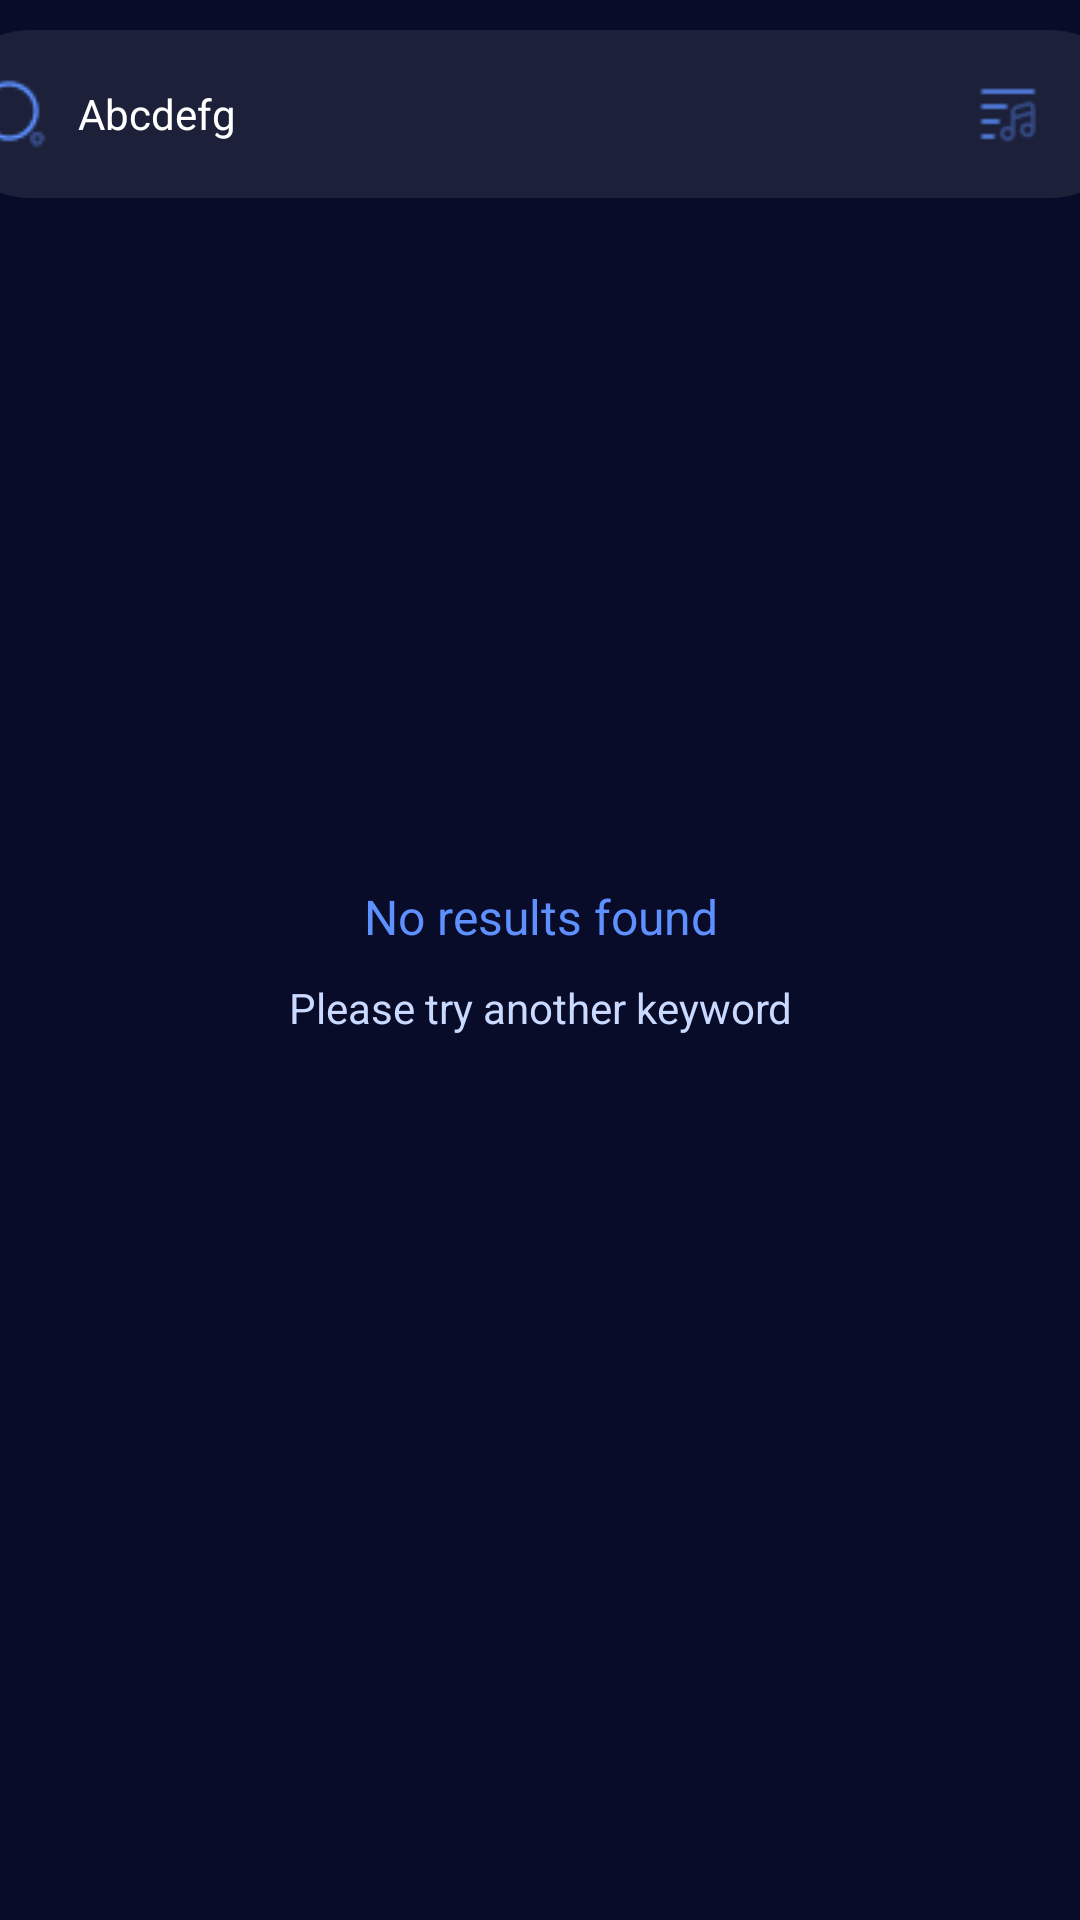

Here is an Android app screen rendered from its layout file. Give the layout XML and the strings, colors and styles it references.
<!-- AndroidManifest.xml: application theme Theme.Practiceproject2 -->
<!-- res/layout/activity_searchpage.xml -->
<?xml version="1.0" encoding="utf-8"?>
<RelativeLayout xmlns:android="http://schemas.android.com/apk/res/android"
    xmlns:app="http://schemas.android.com/apk/res-auto"
    xmlns:tools="http://schemas.android.com/tools"
    android:layout_width="match_parent"
    android:layout_height="match_parent"
    tools:context=".searchpage"
    android:background="#090C29">
    <LinearLayout
        android:layout_width="match_parent"
        android:layout_height="wrap_content"
        android:gravity="center"
        android:layout_marginTop="10dp">
        <LinearLayout
            android:padding="10dp"
            android:layout_width="396dp"
            android:layout_height="56dp"
            android:orientation="horizontal"
            android:background="@drawable/searchbar"
            >
            <ImageView
                android:layout_width="24dp"
                android:layout_height="24dp"
                android:background="@drawable/searchnormal"
                android:layout_gravity="center"
                >
            </ImageView>
            <TextView
                android:layout_marginLeft="10dp"
                android:layout_width="300dp"
                android:layout_height="wrap_content"
                android:text="Abcdefg"
                android:textColor="@color/white"
                android:textSize="14dp"
                android:layout_gravity="center"
                >
            </TextView>
            <ImageView
                android:layout_width="20dp"
                android:layout_height="20dp"
                android:background="@drawable/musicfilter"
                android:layout_gravity="center">

            </ImageView>
        </LinearLayout>
    </LinearLayout>
    <LinearLayout
        android:layout_width="match_parent"
        android:layout_height="match_parent"
        android:gravity="center"
        android:orientation="vertical">
        <TextView
            android:layout_width="match_parent"
            android:layout_height="wrap_content"
            android:text="No results found"
            android:gravity="center"
            android:textColor="#5E90FF"
            android:textSize="16dp"
            >
        </TextView>
        <TextView
            android:layout_marginTop="10dp"
            android:layout_width="match_parent"
            android:layout_height="wrap_content"
            android:text="Please try another keyword"
            android:gravity="center"
            android:textColor="#C9D9FF"
            android:textSize="14dp"
            >
        </TextView>
    </LinearLayout>
</RelativeLayout>
<!-- resources referenced by this layout -->
<resources>
  <color name="white">#FFFFFFFF</color>
  <!-- drawable musicfilter: png bitmap (drawable, 684 bytes) -->
  <!-- drawable searchbar (drawable) -->
  <?xml version="1.0" encoding="utf-8"?>
  <shape xmlns:android="http://schemas.android.com/apk/res/android">
      <corners android:radius="100dp"></corners>
      <solid android:color="#1C2039"></solid>
  
  </shape>
  <!-- drawable searchnormal: png bitmap (drawable, 691 bytes) -->
  <style name="Theme.Practiceproject2" parent="Theme.MaterialComponents.DayNight.NoActionBar">
          
          <item name="colorPrimary">@color/purple_500</item>
          <item name="colorPrimaryVariant">@color/purple_700</item>
          <item name="colorOnPrimary">@color/white</item>
          
          <item name="colorSecondary">@color/teal_200</item>
          <item name="colorSecondaryVariant">@color/teal_700</item>
          <item name="colorOnSecondary">@color/black</item>
          
          <item name="android:statusBarColor">?attr/colorPrimaryVariant</item>
          
      </style>
  <color name="purple_500">#5D90FF</color>
  <color name="purple_700">#FF3700B3</color>
  <color name="teal_200">#FF03DAC5</color>
  <color name="teal_700">#FF018786</color>
  <color name="black">#FF000000</color>
</resources>
